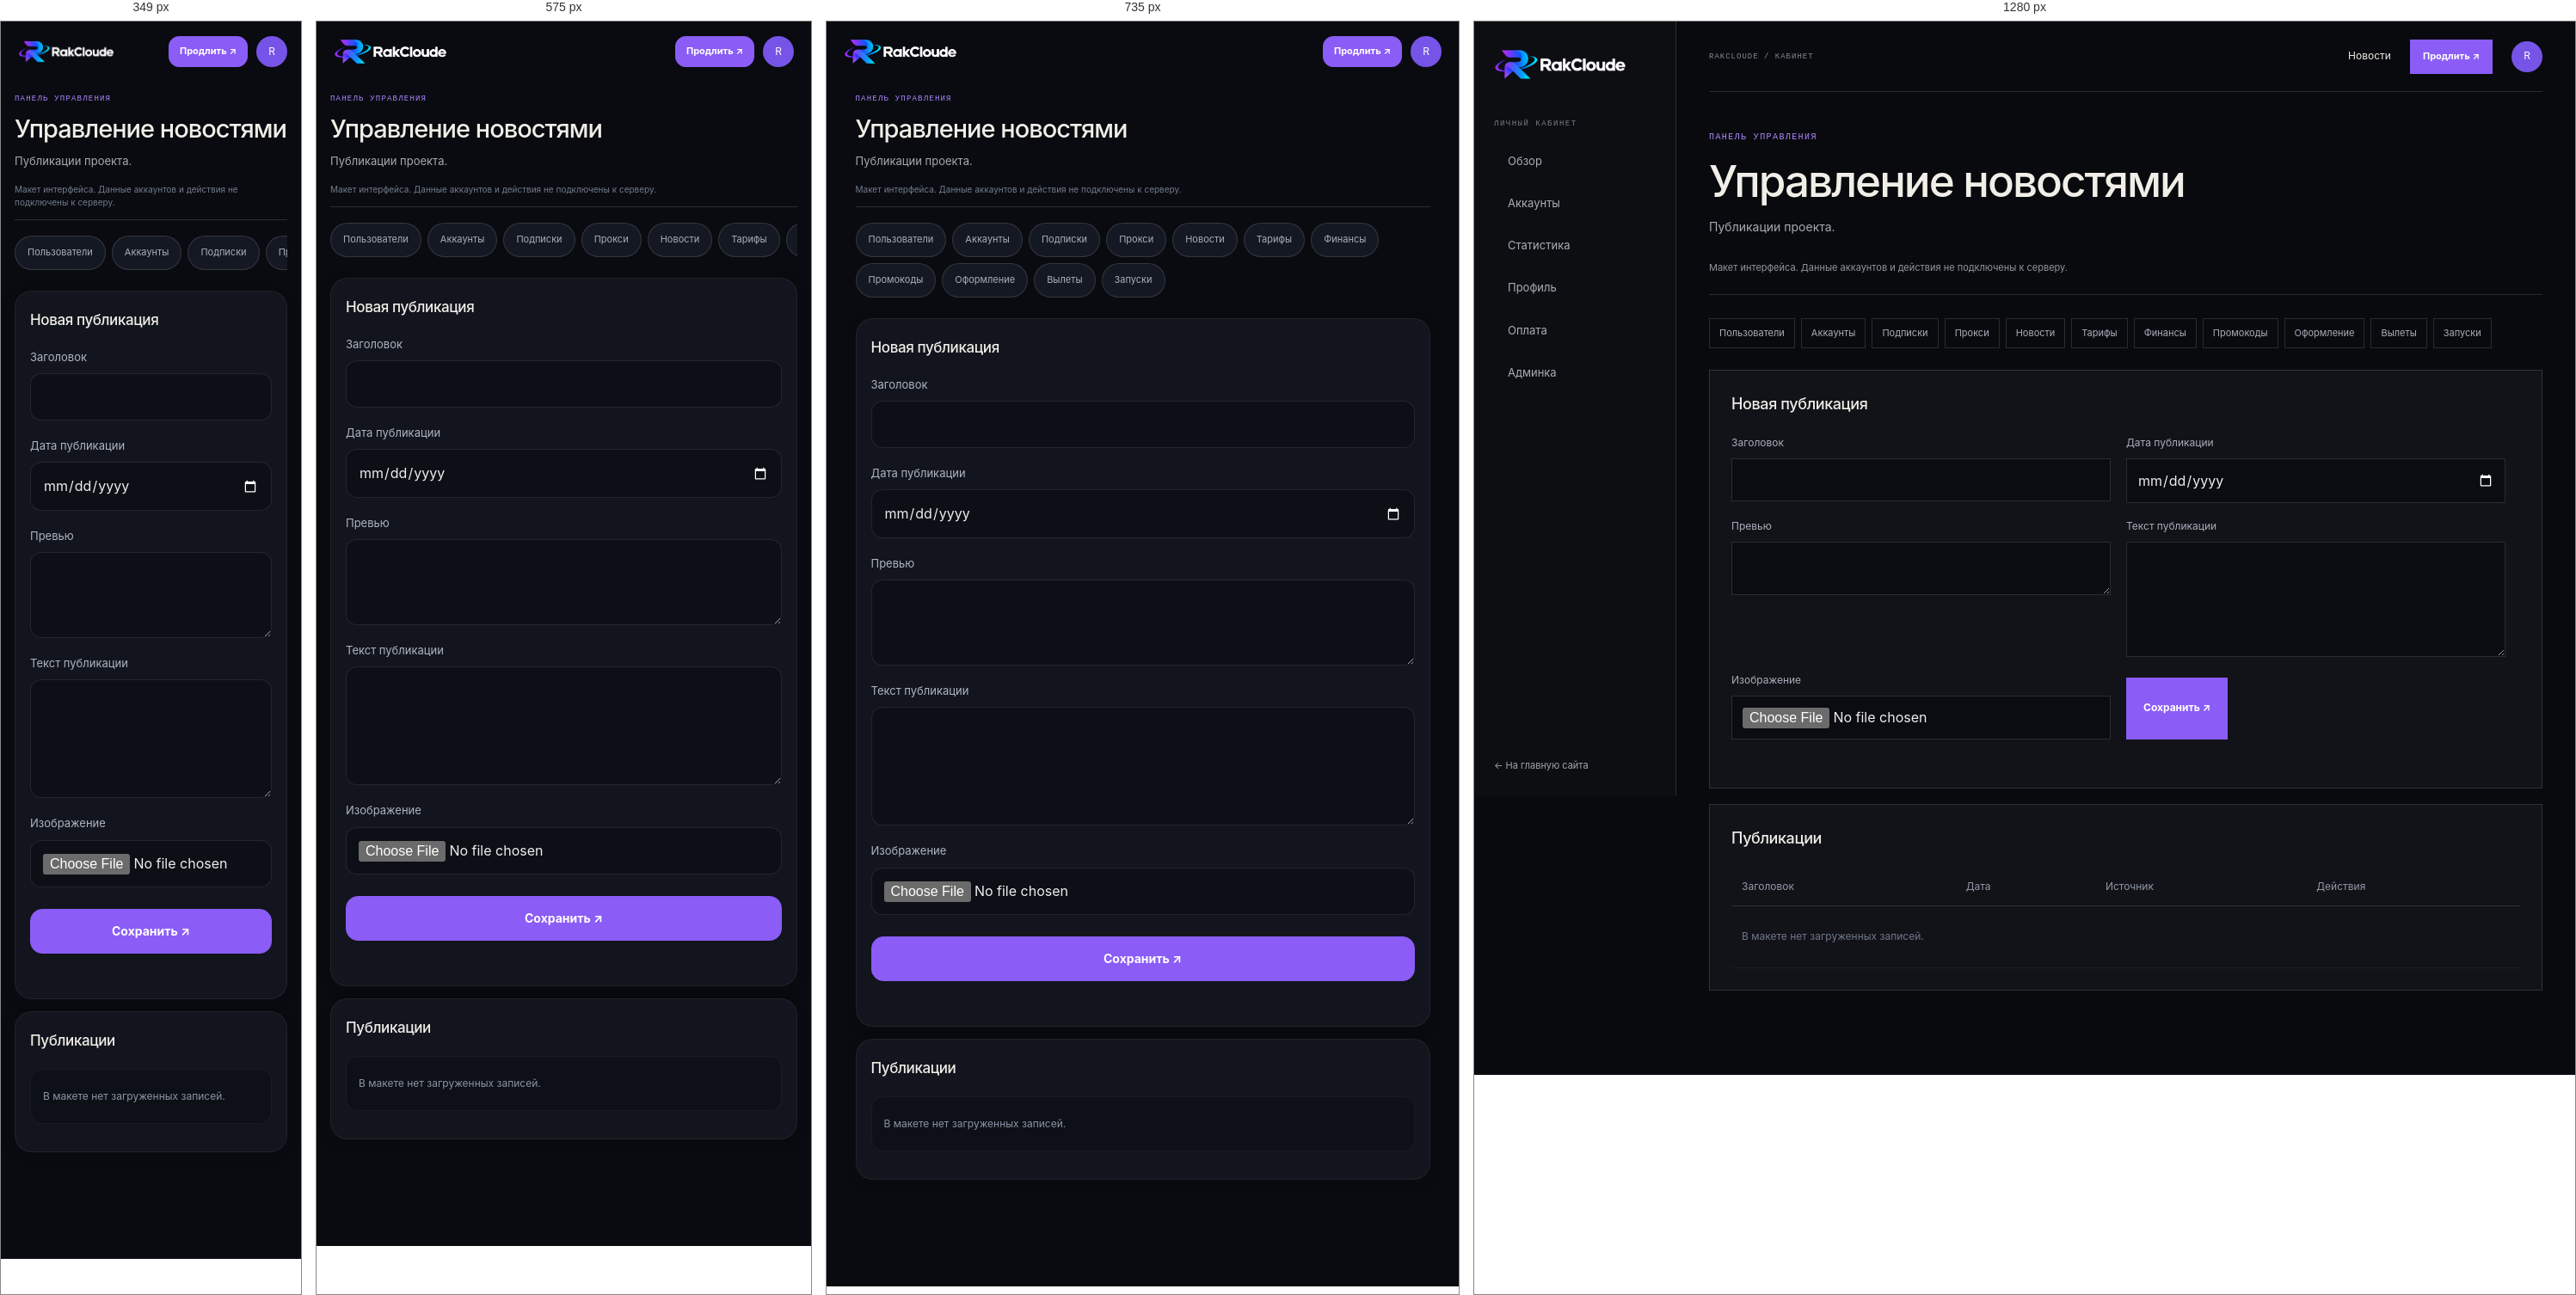
Rendered at 349 px, 575 px, 735 px and 1280 px, left to right.

<!-- file: admin-news.html -->
<!doctype html><html lang="ru"><head><meta charset="utf-8"><meta name="viewport" content="width=device-width,initial-scale=1,viewport-fit=cover"><title>Управление новостями — RakCloude</title><link rel="stylesheet" href="style.css"><link rel="stylesheet" href="cabinet.css"><link rel="stylesheet" href="mobile-app.css?v=2"><link rel="stylesheet" href="theme.css"></head><body><div class="cabinet">
    <aside class="cabinet-sidebar"><a class="brand" href="index.html"><img src="logo.png" alt="RakCloude"></a><span class="sidebar-caption">ЛИЧНЫЙ КАБИНЕТ</span><nav><a class="" href="dashboard.html">Обзор</a><a class="" href="accounts.html">Аккаунты</a><a class="" href="stats.html">Статистика</a><a class="" href="profile.html">Профиль</a><a class="" href="billing.html">Оплата</a><a class="" href="admin.html">Админка</a></nav><a class="sidebar-back" href="index.html">← На главную сайта</a></aside>
    <div class="workspace"><header class="workspace-top"><span>RAKCLOUDE / КАБИНЕТ</span><div><a href="news.html">Новости</a><a class="button button-small" href="billing.html">Продлить ↗</a><a class="user-button" href="profile.html" aria-label="Профиль">R</a></div></header><main><p class="eyebrow">ПАНЕЛЬ УПРАВЛЕНИЯ</p><h1>Управление новостями</h1><p class="workspace-description">Публикации проекта.</p><p class="preview-banner">Макет интерфейса. Данные аккаунтов и действия не подключены к серверу.</p><nav class="admin-tabs"><a href="admin.html">Пользователи</a><a href="admin-accounts.html">Аккаунты</a><a href="admin-subscriptions.html">Подписки</a><a href="admin-proxies.html">Прокси</a><a href="admin-news.html">Новости</a><a href="admin-offers.html">Тарифы</a><a href="admin-profit.html">Финансы</a><a href="admin-promocodes.html">Промокоды</a><a href="admin-design.html">Оформление</a><a href="admin-crashes.html">Вылеты</a><a href="admin-roster.html">Запуски</a></nav><section class="workspace-panel"><h2>Новая публикация</h2><form data-preview-form><label>Заголовок<input type="text" placeholder=""></label><label>Дата публикации<input type="date" placeholder=""></label><label>Превью<textarea></textarea></label><label>Текст публикации<textarea rows="6"></textarea></label><label>Изображение<input type="file" placeholder=""></label><button class="button">Сохранить ↗</button><p class="form-message" aria-live="polite"></p></form></section><section class="workspace-panel"><h2>Публикации</h2><div class="table-scroll"><table><thead><tr><th>Заголовок</th><th>Дата</th><th>Источник</th><th>Действия</th></tr></thead><tbody><tr><td colspan="4">В макете нет загруженных записей.</td></tr></tbody></table></div></section></main></div></div><script src="cabinet.js"></script><script src="mobile-app.js?v=2"></script><script src="theme.js"></script></body></html>

/* @media block from style.css */
@media(max-width:930px){.shell{padding:0 4%}.topbar nav{gap:16px}.pricing-grid{grid-template-columns:repeat(2,1fr)}.hero{min-height:590px}.hero h1{font-size:clamp(68px,10vw,105px)}.feature-preview article{padding:23px 19px}.about-copy{gap:40px}}

/* @media block from style.css */
@media(max-width:650px){.shell{padding:0 20px}.topbar{height:68px}.brand img{width:132px;height:40px}.topbar nav{display:none}.menu{display:block}.top-actions{gap:12px}.button-small{min-height:36px}.login-link{font-size:11px}.topbar.mobile-open nav{display:flex;position:absolute;top:68px;left:-20px;right:-20px;padding:20px 24px;background:#0b0c10;flex-direction:column;align-items:flex-start;gap:18px;border-bottom:1px solid var(--line)}.hero{display:flex;flex-direction:column;align-items:stretch;gap:5px;min-height:0;padding:54px 0 25px}.hero-copy{padding:0}.hero h1{font-size:clamp(64px,15vw,94px);margin:27px 0 21px}.lead{font-size:15px}.hero-facts{gap:26px;margin-top:32px}.hero-facts b{font-size:21px}.hero-facts small{font-size:8px}.hero-graphic{width:75%;max-width:340px;align-self:center;margin:8px 0 0}.orbit-label{font-size:7px}.home-strip{grid-template-columns:1fr auto;gap:10px;padding:19px 0}.home-strip p{grid-row:2;grid-column:1/-1;font-size:12px}.home-strip>a{font-size:11px}.section{padding:75px 0}.section-top{align-items:start;display:block;margin-bottom:28px}.section-top h2,.news-callout h2,.cta-band h2{font-size:49px}.section-top .text-link{display:inline-block;text-align:left;margin-top:20px}.feature-preview{grid-template-columns:1fr}.feature-preview article{min-height:0;border-right:0;border-bottom:1px solid var(--line);padding:21px}.feature-preview article:last-child{border-bottom:0}.feature-preview h3{margin:22px 0 7px}.news-callout{display:block;padding:66px 0}.news-callout .button{margin-top:23px}.cta-band{align-items:flex-start;flex-direction:column;margin:35px 0;padding:25px 0}.footer{flex-wrap:wrap;gap:13px;padding:24px 0}.footer>span{display:none}.footer nav{width:100%;justify-content:space-between;gap:9px;flex-wrap:wrap;font-size:10px}.page-main{padding:58px 0 72px}.page-title{font-size:clamp(57px,14vw,88px);margin:19px 0}.page-lead{font-size:14px;margin:19px 0 35px}.capability-list article{grid-template-columns:33px 1fr 20px;gap:11px;padding:21px 0}.capability-list h2{font-size:18px}.capability-list p{font-size:12px}.page-cta{align-items:flex-start;flex-direction:column}.news-empty{grid-template-columns:1fr;gap:25px;padding:22px}.news-orb{width:160px}.news-empty h2{font-size:32px}.about-copy{grid-template-columns:1fr;gap:24px;padding:23px 0 34px}.about-copy .lead{font-size:19px}.values-grid{grid-template-columns:1fr}.values-grid article{border-right:0;border-bottom:1px solid var(--line);padding:17px}.values-grid article:last-child{border-bottom:0}.values-grid h2{margin-top:15px}.pricing-grid{grid-template-columns:1fr 1fr;gap:8px}.pricing-grid article{min-height:320px;padding:17px 13px}.pricing-grid h2{font-size:20px;margin:16px 0 5px}.price{font-size:29px}.pricing-grid li{font-size:11px}.pricing-grid .button{font-size:10px;padding:0 8px;gap:8px}.pricing-notes{grid-template-columns:1fr}.auth-page{min-height:calc(100vh - 150px);padding:36px 0}.auth-card{padding:25px 20px}.auth-card h1{font-size:35px}}

/* @media block from style.css */
@media(max-width:375px){.top-actions{gap:8px}.top-actions .button-small{padding:0 9px;font-size:10px}.pricing-grid{grid-template-columns:1fr}.pricing-grid article{min-height:290px}}

/* @media block from cabinet.css */
@media(max-width:1050px){.cabinet{grid-template-columns:190px 1fr}.cabinet-sidebar{padding:24px 15px}.cabinet-sidebar .brand img{width:140px}.workspace main{padding:35px 23px}.workspace-top{margin:0 23px}.metric-grid{grid-template-columns:repeat(2,1fr)}.workspace-grid{grid-template-columns:1fr}}

/* @media block from cabinet.css */
@media(max-width:650px){.cabinet{display:block}.cabinet-sidebar{position:static;width:100%;height:auto;padding:17px 20px;border-right:0;border-bottom:1px solid var(--line)}.sidebar-caption,.sidebar-back{display:none}.cabinet-sidebar nav{display:flex;overflow:auto;margin-top:15px;gap:5px}.cabinet-sidebar nav a{flex:none;font-size:11px;padding:8px 10px;border-left:0;border-bottom:2px solid transparent}.cabinet-sidebar nav .current{border-bottom-color:var(--orange)}.workspace-top{height:62px;margin:0 20px}.workspace-top>span{font-size:8px}.workspace-top>div{gap:12px}.workspace-top>div>a:first-child{display:none}.workspace main{padding:30px 20px 60px}.workspace h1{font-size:34px;letter-spacing:-1.2px}.workspace-panel{padding:20px 16px}.workspace-panel form{grid-template-columns:1fr}.metric-grid{gap:9px}.metric-grid article{padding:16px 12px}.metric-grid span{font-size:11px}.metric-grid strong{font-size:29px}.workspace-toolbar .button{margin-left:0}.workspace-toolbar button{flex:1}.filter-fields{grid-template-columns:1fr 1fr}.workspace-panel .check{grid-column:auto}.workspace .pricing-grid{grid-template-columns:1fr 1fr}.workspace .pricing-grid h2{font-size:19px}.workspace .pricing-grid article{padding:17px 12px}.admin-tabs{flex-wrap:nowrap;overflow:auto}.admin-tabs a{white-space:nowrap}}

/* @media block from cabinet.css */
@media(max-width:1150px){.demo-accounts{grid-template-columns:1fr;max-width:680px}}

/* @media block from cabinet.css */
@media(max-width:500px){.game-card{padding:18px 15px}.game-card-head{flex-wrap:wrap}.game-card-head p{font-size:9px}.game-status{font-size:9px}.game-metrics{grid-template-columns:1fr 1fr;gap:19px}.game-card-actions{flex-wrap:wrap}}

/* @media block from mobile-app.css */
@media(max-width:820px){
  :root{color-scheme:dark}html{scroll-padding-bottom:110px}body{background:#090b10}.cabinet{display:block;min-height:100dvh;padding-bottom:calc(82px + env(safe-area-inset-bottom))}.cabinet-sidebar{position:static;height:auto;padding:18px 20px 12px;border:0;background:transparent}.cabinet-sidebar .brand img{width:132px;height:34px}.cabinet-sidebar nav,.sidebar-caption,.sidebar-back{display:none}.workspace-top{position:absolute;top:17px;right:20px;margin:0;height:36px;border:0}.workspace-top>span,.workspace-top>div>a:first-child{display:none}.workspace-top>div{gap:10px}.workspace-top .button{min-height:36px;padding:0 12px;border-radius:12px;font-size:11px}.user-button{width:36px;height:36px}.workspace main{padding:20px 16px 28px;max-width:700px}.workspace main>.eyebrow{font-size:9px;letter-spacing:1.2px}.workspace h1{font-size:29px;letter-spacing:-1px;line-height:1.18;margin:10px 0}.workspace-description{font-size:13px;line-height:1.55;margin-bottom:8px}.preview-banner{font-size:10px;line-height:1.5;padding:8px 0 12px;margin:0 0 17px;color:#737d8c}.app-bottom-nav{display:grid;grid-template-columns:repeat(5,1fr);position:fixed;bottom:0;left:0;right:0;z-index:50;padding:8px max(8px,env(safe-area-inset-right)) calc(8px + env(safe-area-inset-bottom)) max(8px,env(safe-area-inset-left));border-top:1px solid #ffffff12;background:#11141bef;backdrop-filter:blur(24px);box-shadow:0 -8px 30px #0002}.app-bottom-nav a,.app-bottom-nav button{display:flex;flex-direction:column;align-items:center;justify-content:center;gap:5px;min-height:52px;border:0;background:none;color:#7e889b;font-size:10px;font-weight:500;border-radius:14px}.app-bottom-nav svg{width:23px;height:23px}.app-bottom-nav [aria-current=page]{color:rgb(var(--accent-rgb) / 1);background:rgb(var(--accent-rgb) / 0.047)}.app-bottom-nav [aria-current=page] svg{filter:drop-shadow(0 2px 8px rgb(var(--accent-rgb) / 0.157))}.app-more-sheet{position:fixed;inset:auto 0 0;margin:0;width:100%;max-width:none;max-height:85dvh;border-radius:26px 26px 0 0;padding-bottom:calc(24px + env(safe-area-inset-bottom))}.workspace-panel{padding:20px 17px;border-color:#ffffff0f;border-radius:20px;background:#12151d;margin:14px 0;box-shadow:0 4px 20px #0001}.workspace-panel h2{font-size:17px;margin-bottom:20px}.workspace-panel p{font-size:13px}.workspace-grid{display:grid;grid-template-columns:1fr;gap:14px}.workspace-panel form{grid-template-columns:1fr;gap:19px}.workspace-panel label{font-size:13px;color:#aeb5c2}.workspace-panel input:not([type=checkbox]),.workspace-panel select,.workspace-panel textarea{min-height:52px;border-radius:13px;border-color:#ffffff18;background:#0c0f16;padding:14px;margin-top:9px}.workspace-panel textarea{resize:vertical;min-height:100px}.workspace-panel input[type=checkbox]{width:22px;height:22px;flex-shrink:0}.workspace-panel .check{min-height:44px;gap:12px;grid-column:auto}.workspace-panel form>.button{width:100%;min-height:52px;border-radius:14px;margin-top:6px;font-size:14px}.workspace-panel .form-message{grid-column:auto}.workspace-toolbar{gap:10px;margin:19px 0;display:flex;flex-wrap:wrap}.workspace-toolbar>.button{order:-1;width:100%;margin:0;min-height:52px;border-radius:15px;font-size:14px}.workspace-toolbar button{min-height:48px;border-radius:13px;font-size:12px}.bulk-toggle{display:block;flex:1!important;text-align:left;color:#b4bdce!important}.bulk-toggle::after{content:'⌄';float:right}.bulk-panel{display:none;width:100%;grid-template-columns:1fr;gap:8px}.bulk-panel.is-open{display:grid}.bulk-panel button{text-align:left}.metric-grid{grid-template-columns:1fr 1fr;gap:10px;margin:18px 0}.metric-grid article{padding:17px 14px;border-radius:17px;border-color:#ffffff0e;background:#12151d;min-width:0}.metric-grid article:first-child{border-top-color:rgb(var(--accent-rgb) / 0.267)}.metric-grid span{font-size:11px;line-height:1.4;display:block}.metric-grid strong{font-size:31px;margin-top:12px}.demo-accounts{display:block;margin:17px 0}.game-card{padding:20px 17px;border-radius:22px;border:1px solid #ffffff15;background:linear-gradient(140deg,#171b25,#11151c);box-shadow:0 8px 28px #0002}.game-card-head{display:grid;grid-template-columns:48px minmax(0,1fr);gap:12px;position:relative;padding-top:4px}.game-avatar{width:48px;height:48px;border-radius:15px;font-size:16px}.game-card-head>div:nth-child(2){min-width:0;padding-top:1px}.game-nick{font-size:18px;line-height:1.4;display:block;overflow-wrap:anywhere}.game-card-head p{font-size:11px;line-height:1.55;margin-top:4px;overflow-wrap:anywhere}.game-status{grid-column:2;justify-self:start;margin:0;font-size:10px;padding:4px 8px;align-self:center}.game-metrics{grid-template-columns:1fr 1fr;margin:23px 0;gap:19px 15px}.game-metrics>div{min-width:0}.game-metrics span{font-size:11px;margin-bottom:5px}.game-metrics strong{font-size:17px;letter-spacing:-.4px}.level-progress{font-size:11px;gap:12px}.level-progress>div{height:4px;border-radius:4px;overflow:hidden}.game-card-actions{display:grid;grid-template-columns:1fr 1fr;gap:9px;margin-top:23px}.game-card-actions button{grid-column:1/-1}.game-card-actions button,.game-card-actions a{min-height:48px;border-radius:13px;display:flex;justify-content:center;align-items:center;font-size:13px;padding:12px}.game-card-actions a{background:#ffffff06}.workspace .pricing-grid{display:grid;grid-template-columns:1fr;gap:13px}.workspace .pricing-grid article{min-height:0;border-radius:19px;padding:22px;display:grid;grid-template-columns:1fr auto;gap:8px 12px}.workspace .pricing-grid article>small{grid-column:1/-1}.workspace .pricing-grid h2{font-size:21px;margin:10px 0}.workspace .pricing-grid .price{font-size:28px;align-self:center}.workspace .pricing-grid article>p:not(.price){margin:0}.workspace .pricing-grid article>.button{grid-column:1/-1;width:100%;min-height:48px;border-radius:12px;margin-top:10px}.table-scroll{overflow:visible}table,tbody,tr,td{display:block;white-space:normal;width:100%}thead{display:none}tbody tr{border:1px solid #ffffff0d;border-radius:14px;margin:12px 0;padding:8px 14px;background:#0d1017}td{border:0;padding:14px 0;overflow-wrap:anywhere;color:#8c95a5;font-size:12px}td[data-label]{display:grid;grid-template-columns:40% 1fr;gap:12px}td[data-label]::before{content:attr(data-label);color:#7e8797}.admin-tabs{gap:7px;padding:0 0 6px;scrollbar-width:none;margin:18px 0;max-width:100%;scroll-snap-type:x proximity}.admin-tabs a{border-radius:20px;min-height:40px;padding:10px 14px;scroll-snap-align:start;background:#141823}.filter-fields{grid-template-columns:1fr;gap:14px}.workspace-toolbar input{width:100%;min-width:0!important;min-height:50px}.workspace-toolbar details{width:100%}.workspace-toolbar details summary{min-height:46px;border-radius:12px}.quick-links a{padding:17px 0;font-size:14px}.empty-state{padding:27px 8px}.chart-empty{height:170px;border-radius:12px;font-size:12px;line-height:1.6}.fine-print{font-size:11px;line-height:1.7}
  /* Public pages share the same touch target sizes and safe typography. */
  .shell{padding:0 18px}.topbar{height:70px}.topbar .brand img{width:125px}.topbar .top-actions{gap:9px}.topbar .button-small{min-height:40px;border-radius:12px}.topbar .menu{min-width:40px;min-height:40px;border-radius:12px}.button{min-height:50px;border-radius:13px}.auth-page{place-content:initial;max-width:470px;margin:auto;padding-top:30px}.auth-card{width:100%;border-radius:24px;padding:28px 22px}.auth-card input:not([type=checkbox]){height:54px;border-radius:13px}.auth-card .check{min-height:44px}.auth-card input[type=checkbox]{width:20px;height:20px}.auth-card form{gap:19px}.auth-card .form-submit{min-height:54px;font-size:14px}.auth-switch,.legal,.support-link{font-size:12px;line-height:1.75}.auth-switch a,.support-link{display:inline-flex;min-height:40px;align-items:center}.hero h1{font-size:clamp(47px,12vw,78px);letter-spacing:-.07em;line-height:1}.page-title{font-size:clamp(43px,11vw,74px);line-height:1.06;letter-spacing:-.06em;overflow-wrap:anywhere}.actions>.button{flex:1;white-space:nowrap}.section-top h2,.news-callout h2,.cta-band h2{font-size:clamp(34px,9vw,49px);line-height:1.05}.pricing-grid{grid-template-columns:1fr}.pricing-grid article{min-height:0;border-radius:20px;padding:24px}.pricing-grid h2{font-size:24px}.pricing-grid .price{font-size:35px}.pricing-grid li{font-size:14px}.pricing-grid .button{font-size:13px;min-height:50px}.footer nav a{min-height:44px;display:flex;align-items:center}.news-empty{border-radius:22px}.feature-preview{border-radius:20px;overflow:hidden}
}

/* @media block from mobile-app.css */
@media(min-width:651px) and (max-width:820px){.topbar nav{display:none}.topbar .menu{display:block}.topbar.mobile-open nav{display:flex;position:absolute;top:70px;left:-18px;right:-18px;padding:24px;background:#11141b;flex-direction:column;align-items:flex-start;border-bottom:1px solid #ffffff15;gap:22px}}

/* @media block from mobile-app.css */
@media(max-width:360px){.cabinet-sidebar .brand img{width:112px}.workspace-top{right:16px}}

/* @media block from mobile-app.css */
@media(max-width:350px){.game-card-compact .game-card-head{grid-template-columns:40px minmax(0,1fr) auto;gap:8px}.game-card-compact .game-avatar{width:40px;height:40px;font-size:14px}.game-card-compact .game-nick{font-size:15px}.game-card-compact .game-card-head p{font-size:9px}.game-card-compact .game-status{font-size:9px}.game-card-compact .game-metrics strong{font-size:14px}.game-card-compact .game-metrics>div+div{padding-left:7px}}

/* @media block from mobile-app.css */
@media(min-width:821px){.game-card-compact{display:none}}

/* @media block from mobile-app.css */
@media(max-width:820px){.game-card-desktop{display:none}}

/* @media block from theme.css */
@media(max-width:820px){.cabinet .theme-trigger~*{min-width:0}body:has(.cabinet) .theme-trigger{bottom:calc(87px + env(safe-area-inset-bottom));right:14px;width:38px;height:38px}.cabinet-sidebar .svg-brand{width:125px}.svg-brand svg{width:36px;height:34px}.svg-brand>span{font-size:16px}.topbar .svg-brand{width:125px}.theme-dialog{padding:20px}.footer .svg-brand{width:132px}}

/* @media block from theme.css */
@media(max-width:360px){.cabinet-sidebar .svg-brand{width:112px}.cabinet-sidebar .svg-brand>span{font-size:14px}.cabinet-sidebar .svg-brand svg{width:32px}}